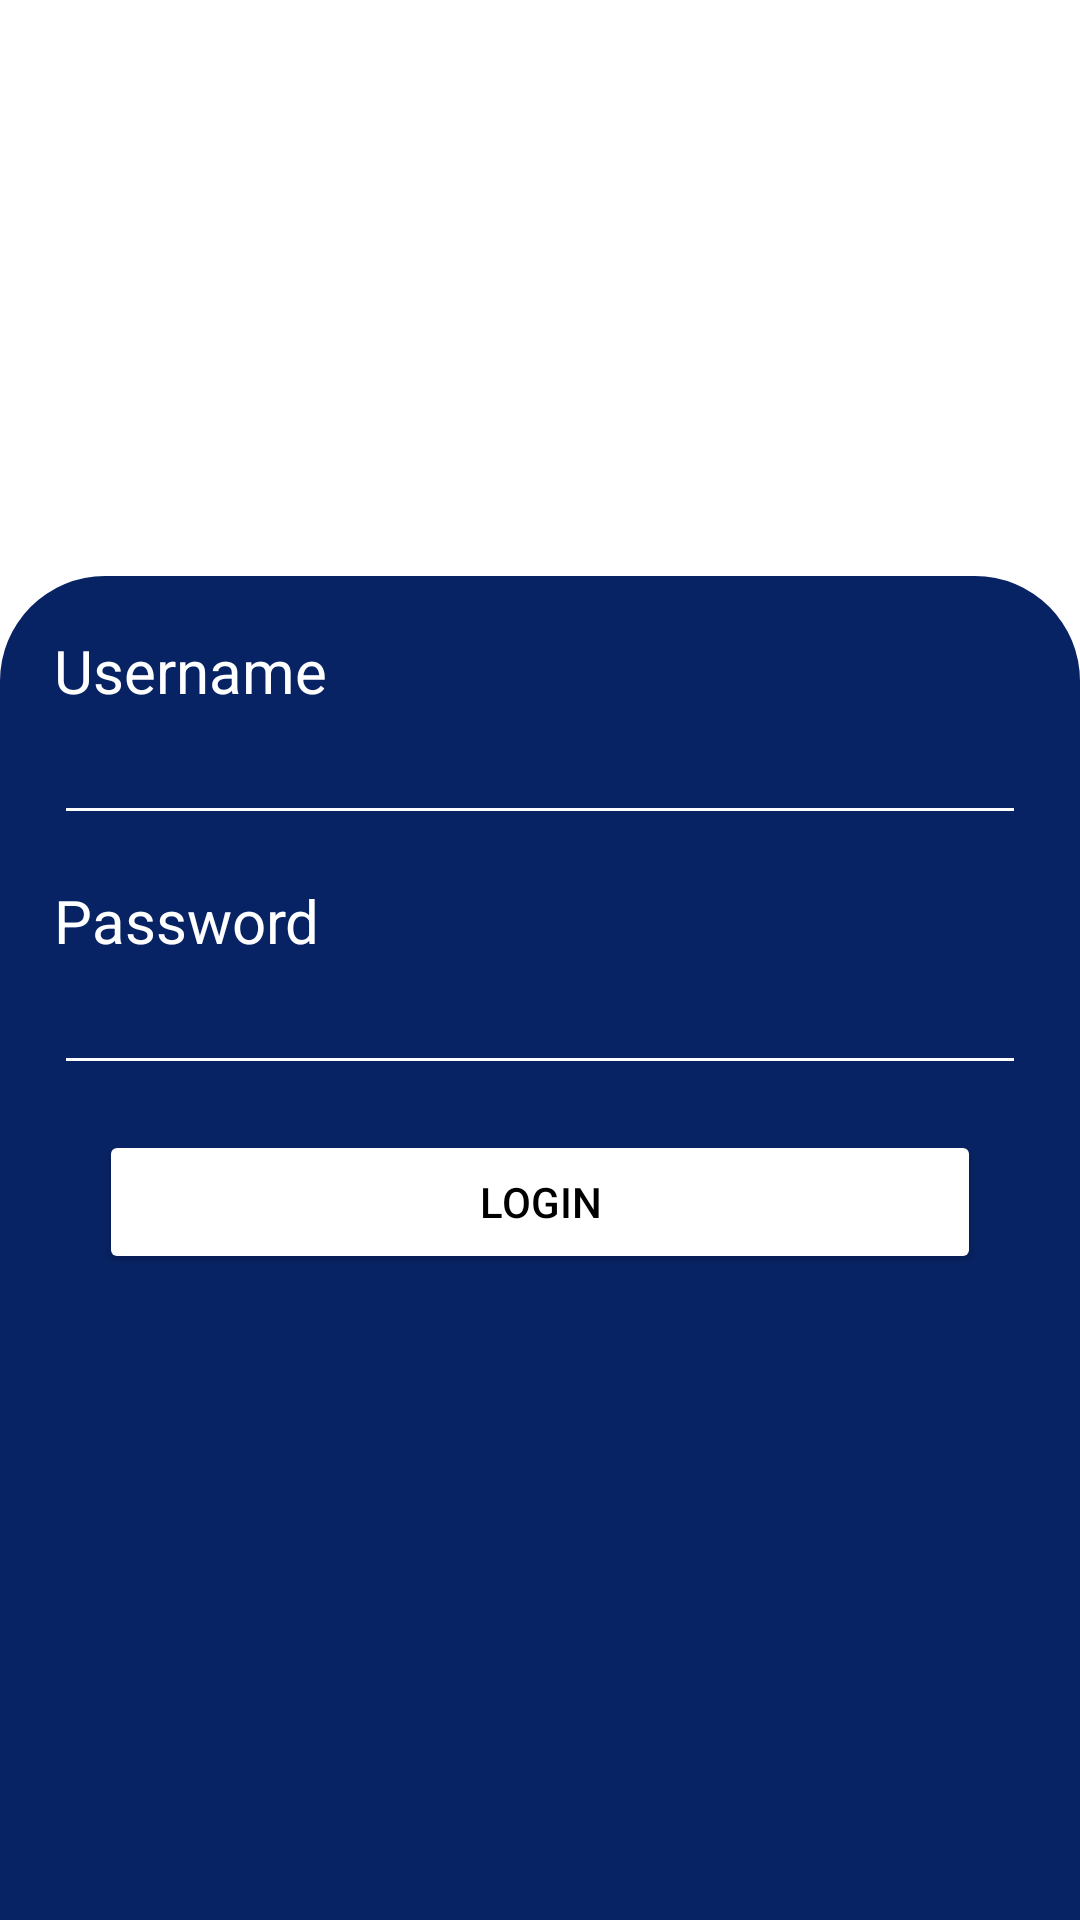

Here is an Android app screen rendered from its layout file. Give the layout XML and the strings, colors and styles it references.
<!-- AndroidManifest.xml: application theme Theme.LKS_Hotel_4_Mobile -->
<!-- res/layout/activity_login.xml -->
<?xml version="1.0" encoding="utf-8"?>
<LinearLayout xmlns:android="http://schemas.android.com/apk/res/android"
    xmlns:app="http://schemas.android.com/apk/res-auto"
    xmlns:tools="http://schemas.android.com/tools"
    android:layout_width="match_parent"
    android:layout_height="match_parent"
    tools:context=".LoginActivity"
    android:orientation="vertical">

    <RelativeLayout
        android:layout_width="match_parent"
        android:layout_height="0dp"
        android:layout_weight="3"/>

    <LinearLayout
        android:layout_width="match_parent"
        android:layout_height="0dp"
        android:layout_weight="7"
        android:orientation="vertical"
        android:padding="18dp"
        android:background="@drawable/back_login">

        <TextView
            android:layout_width="wrap_content"
            android:layout_height="wrap_content"
            android:textColor="@color/white"
            android:text="Username"
            android:textSize="20sp"/>

        <EditText
            android:id="@+id/et_username"
            android:layout_width="match_parent"
            android:layout_height="wrap_content"
            android:backgroundTint="@color/white"
            android:textColor="@color/white"/>

        <TextView
            android:layout_marginTop="15dp"
            android:layout_width="wrap_content"
            android:layout_height="wrap_content"
            android:textColor="@color/white"
            android:text="Password"
            android:textSize="20sp"/>

        <EditText
            android:id="@+id/et_pass"
            android:inputType="textPassword"
            android:layout_width="match_parent"
            android:layout_height="wrap_content"
            android:backgroundTint="@color/white"
            android:textColor="@color/white"/>

        <Button
            android:id="@+id/btn"
            android:layout_width="match_parent"
            android:layout_height="wrap_content"
            android:backgroundTint="@color/white"
            android:layout_margin="15dp"
            android:text="login"
            android:textColor="@color/black"/>

    </LinearLayout>

</LinearLayout>
<!-- resources referenced by this layout -->
<resources>
  <color name="black">#FF000000</color>
  <color name="white">#FFFFFFFF</color>
  <!-- drawable back_login (drawable) -->
  <?xml version="1.0" encoding="utf-8"?>
  <shape xmlns:android="http://schemas.android.com/apk/res/android">
      <solid
          android:color="@color/prim"/>
      <corners
          android:topRightRadius="35dp"
          android:topLeftRadius="35dp"/>
  </shape>
  <style name="Theme.LKS_Hotel_4_Mobile" parent="Theme.MaterialComponents.DayNight.DarkActionBar">
          
          <item name="colorPrimary">@color/purple_500</item>
          <item name="colorPrimaryVariant">@color/purple_700</item>
          <item name="colorOnPrimary">@color/white</item>
          
          <item name="colorSecondary">@color/teal_200</item>
          <item name="colorSecondaryVariant">@color/teal_700</item>
          <item name="colorOnSecondary">@color/black</item>
          
          <item name="android:statusBarColor" tools:targetApi="l">?attr/colorPrimaryVariant</item>
          
      </style>
  <color name="prim">#082364</color>
  <color name="purple_500">#FF6200EE</color>
  <color name="purple_700">#FF3700B3</color>
  <color name="teal_200">#FF03DAC5</color>
  <color name="teal_700">#FF018786</color>
</resources>
